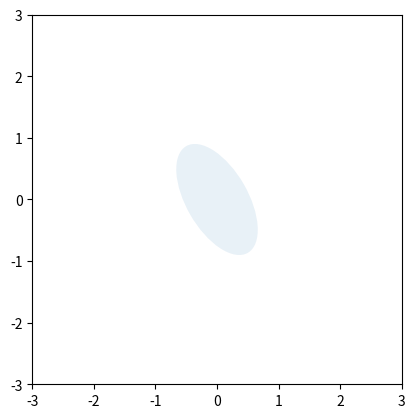

This figure's Python source:
import matplotlib.pyplot as plt
import numpy as np
from matplotlib.patches import Ellipse
from matplotlib.animation import FuncAnimation, PillowWriter  


def plot_ellipse_parametric(P: np.ndarray, c: np.ndarray):
    x_points, y_points = ellipse_plot_points(P, c, n_points=100)
    
    plt.figure()
    plt.plot(x_points, y_points)
    plt.xlim([-3,3])
    plt.ylim([-3,3])
    plt.grid(True)


def plot_ellipse_contour(P: np.ndarray, c: np.ndarray, n_points: int = 50):
    x = np.linspace(-2, 3, n_points)
    y = np.linspace(-3, 1, n_points)

    X_mesh, Y_mesh = np.meshgrid(x, y)

    xy_points = np.row_stack([X_mesh.ravel(), Y_mesh.ravel()]) # 2 x n_points^2
    xy_points_centered = xy_points - c

    z = (xy_points_centered * (P @ xy_points_centered)).sum(axis=0)
    Z_mesh = z.reshape(X_mesh.shape)
    plt.figure()
    plt.contour(X_mesh, Y_mesh, Z_mesh, levels=[1])
    plt.xlim([-3,3])
    plt.ylim([-3,3])
    plt.grid(True)


def ellipse_plot_points(P: np.ndarray, c: np.ndarray, n_points: int=100):
    eig_vals, V = np.linalg.eigh(P)
    D_inv = np.diag(np.reciprocal(eig_vals))
    
    theta_points = np.linspace(0, 2 * np.pi, n_points)
    xy_unit_circ = np.row_stack([np.cos(theta_points), np.sin(theta_points)])
    xy_points = (V @ np.sqrt(D_inv) @ xy_unit_circ) + c 
    x_points = xy_points[0, :]
    y_points = xy_points[1, :]

    return x_points, y_points

def matplotlib_ellipses():
    from matplotlib.patches import Ellipse
    ellipse = Ellipse(xy=np.array([0, 0]), width=1, height=2, angle=30)

    ax = plt.subplot(111, aspect='equal')
    ellipse.set_alpha(0.1)
    ax.add_artist(ellipse)
    plt.xlim([-3,3])
    plt.ylim([-3,3])

def plot_concentric_ellipses():
    V = rotation_mat(7 * np.pi / 6)
    P = V @ np.diag(np.asarray([4, 0.5])) @ V.T

    ax = plt.subplot(111)
    # Color map this to plasma
    scales = list(reversed(np.arange(0.1, 1, 0.08)))
    n_ellipses = len(scales)
    for i, elem in enumerate(scales):
        x_points, y_points = ellipse_plot_points(P / elem, c = np.zeros((2,1)))
        plt.plot(x_points, y_points, color=plt.cm.plasma(i / n_ellipses))
    # Turn off tick labels
    ax.set_yticks([])
    ax.set_xticks([])
    # ax.set_yticklabels([])
    # ax.set_xticklabels([])    
    for direction in ["top", "right", "bottom", "left"]:
        ax.spines[direction].set_visible(False)
    plt.tight_layout()
    plt.savefig("assets/images/ellipses-concentric.png")


def rotation_mat(theta_val: float) -> np.array:
        return np.array([
            [np.cos(theta_val), -np.sin(theta_val)], 
            [np.sin(theta_val), np.cos(theta_val)],
            ])

# Animation code
def animate_ellipse_creation(P: np.ndarray, c: np.ndarray):
    # eig_vals, V = np.linalg.eigh(P)
    # axes_lengths = np.sqrt(np.reciprocal(eig_vals))
    # if axes_lengths[0] > axes_lengths[1]:
    #     major_axis = V[:,0]
    #     major_axis_length = axes_lengths[0]
    #     minor_axis = V[:,1]
    #     minor_axis_length = axes_lengths[1]
    # else:
    #     major_axis = V[:,1]
    #     major_axis_length = axes_lengths[1]
    #     minor_axis = V[:,0]
    #     minor_axis_length = axes_lengths[0]

    # ccw_angle = np.arctan2(major_axis[0], major_axis[1])

    fig, ax = plt.subplots()
    plt.grid(True)
    theta_vals = np.linspace(0, 2 * np.pi, 400)
    x_data, y_data = [], []
    qx, qy = [], []
    u_data, v_data = [], []
    opacities = []
    fig_text = []
    a, b = 2, 0.5
    ccw_angle = np.pi / 3
    center = np.array([-1, 1]).reshape(-1, 1)

    # draw unit circle
    n_frames = 50
    for i in range(n_frames):
        n_thetas = theta_vals.size
        frac = (i + 1) / n_frames
        angles = theta_vals[:int(frac * n_thetas)]
        x_data.append(np.cos(angles))
        y_data.append(np.sin(angles))
        qx.append(np.zeros(2))
        qy.append(np.zeros(2))
        u_data.append(np.asarray([1, 0]))
        v_data.append(np.asarray([0, 1]))
        opacities.append(1)
        fig_text.append(r"$u$")

    # stretch unit circle
    n_frames = 24
    for i in range(n_frames):
        frac = (i + 1) / n_frames
        x_vals = np.cos(theta_vals)
        y_vals = np.sin(theta_vals)
        x_data.append(a ** frac * x_vals)
        y_data.append(b ** frac * y_vals)
        qx.append(np.zeros(2))
        qy.append(np.zeros(2))
        u_data.append(np.array([a**frac, 0]))
        v_data.append(np.array([0, b**frac]))
        opacities.append(1)
        fig_text.append(r"$D^{-1/2}u$")
    
    # pause
    n_frames = 12
    for i in range(n_frames):
        x_data.append(x_data[-1])
        y_data.append(y_data[-1])
        qx.append(qx[-1])
        qy.append(qy[-1])
        u_data.append(u_data[-1])
        v_data.append(v_data[-1])
        opacities.append(1)
        fig_text.append(r"$D^{-1/2}u$")

    # rotate ellipse
    n_frames = 30
    for i in range(n_frames):
        frac = (i + 1) / n_frames
        x_vals = a * np.cos(theta_vals)
        y_vals = b * np.sin(theta_vals)
        U = rotation_mat(frac * np.pi/3)
        xy_vals = U @ np.row_stack([x_vals, y_vals])
        uv_vals = U @ np.diag([a, b])
        x_data.append(xy_vals[0, :])
        y_data.append(xy_vals[1, :])
        u_data.append(uv_vals[0, :])
        v_data.append(uv_vals[1, :])
        qx.append(np.zeros(2))
        qy.append(np.zeros(2))
        opacities.append(1)
        fig_text.append(r"$VD^{-1/2}u$")

    # pause
    n_frames = 12
    for i in range(n_frames):
        x_data.append(x_data[-1])
        y_data.append(y_data[-1])
        qx.append(qx[-1])
        qy.append(qy[-1])
        u_data.append(u_data[-1])
        v_data.append(v_data[-1])
        opacities.append(1)
        fig_text.append(r"$VD^{-1/2}u$")

    # translate
    n_frames = 24
    for i in range(n_frames):
        frac = (i + 1) / n_frames
        x_vals = a * np.cos(theta_vals)
        y_vals = b * np.sin(theta_vals)
        U = rotation_mat(ccw_angle)
        xy_vals = U @ np.row_stack([x_vals, y_vals]) + frac * center
        uv_vals = U @ np.diag([a, b])

        x_data.append(xy_vals[0,:])
        y_data.append(xy_vals[1,:])
        u_data.append(uv_vals[0, :])
        v_data.append(uv_vals[1, :])
        qx.append(frac * center[0])
        qy.append(frac * center[1])
        opacities.append(1)
        fig_text.append(r"$VD^{-1/2}u + c$")

    # pause
    n_frames = 24
    for i in range(n_frames):
        x_data.append(x_data[-1])
        y_data.append(y_data[-1])
        qx.append(qx[-1])
        qy.append(qy[-1])
        u_data.append(u_data[-1])
        v_data.append(v_data[-1])
        opacities.append(1)
        fig_text.append(r"$VD^{-1/2}u + c$")

    # fade out
    n_frames = 24
    for i in range(n_frames):
        x_data.append(x_data[-1])
        y_data.append(y_data[-1])
        qx.append(qx[-1])
        qy.append(qy[-1])
        u_data.append(u_data[-1])
        v_data.append(v_data[-1])
        opacities.append(0.85 ** i)
        fig_text.append("")

    ln1, = plt.plot([], [], linewidth=4) 
    qax = ax.quiver(np.zeros(2), np.zeros(2), np.asarray([1, 0]), np.asarray([0, 1]), 
        np.asarray([0, 1]),
        pivot="tail", 
        scale=1, 
        units="xy", 
    )
    label = ax.text(0.5, 0.1, r"$\{z: z=u, ||u||^2=1\}$",
                ha="left", va="center",
                transform=ax.transAxes,
                fontsize=16)
 
    def init():  
        ax.set_xlim(-3, 3)
        ax.set_ylim(-3, 3)  
        ax.set_aspect('equal', adjustable='box')
    
    def update(i): 

        label.set_text(fig_text[i])
        ln1.set_data(x_data[i], y_data[i])
        ln1.set_alpha(opacities[i])
        qax.set_UVC(u_data[i], v_data[i])
        qax.set_offsets(np.column_stack([qx[i], qy[i]]))
        qax.set_alpha(opacities[i])

    ani = FuncAnimation(fig, update, np.arange(len(u_data)), init_func=init)
    writer = PillowWriter(fps=24)  
    ani.save("assets/gifs/ellipse-rotation.gif", writer=writer)   



if __name__ == "__main__":
    P = np.array([[1, -0.2], [-0.2, 0.4]])
    c = np.array([1, -1]).reshape(-1, 1)
    
    # plot_ellipse_contour(P, c, 50)
    # plot_ellipse_parametric(P, c)
    # plot_concentric_ellipses()
    matplotlib_ellipses()
    plt.show()
    # animate_ellipse_creation(P, c)
